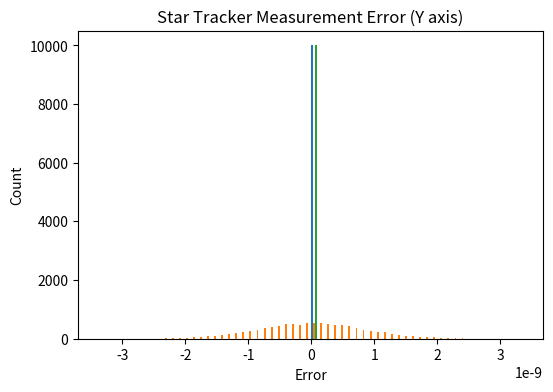

Python code for this plot:
import numpy as np
import matplotlib.pyplot as plt

ST_NOISE_ARCSEC = 6.0      # Star tracker cross-axis accuracy
FGS_NOISE_ARCSEC = 0.1     # Fine guidance sensor accuracy

N_TRIALS = 10000

def arcsec_to_rad(arcsec):
    """
    Convert arcseconds to radians
    """
    return (arcsec / 3600.0) * (np.pi / 180.0)


sigma_st = arcsec_to_rad(ST_NOISE_ARCSEC)
sigma_fgs = arcsec_to_rad(FGS_NOISE_ARCSEC)

print("Sensor Noise (Radians)")
print("----------------------")
print("Star Tracker sigma:", sigma_st)
print("FGS sigma:", sigma_fgs)
print()



# Covariance Matrices
R_st = np.eye(3) * sigma_st**2
R_fgs = np.eye(3) * sigma_fgs**2



# 4. Sensor Measurement Function
def get_sensor_reading(true_vec, sigma_rad):
    """
    Generate a noisy unit vector by applying a small random rotation.
    sigma_rad: 1-sigma angular noise in radians
    """
    # Draw two small rotation angles about axes perpendicular to true_vec
    # (cross-axis errors)
    angle1 = np.random.normal(0, sigma_rad)
    angle2 = np.random.normal(0, sigma_rad)

    # Build two axes perpendicular to true_vec
    arbitrary = np.array([1, 0, 0]) if abs(true_vec[1]) > 0.1 or abs(true_vec[2]) > 0.1 \
                else np.array([0, 1, 0])
    perp1 = np.cross(true_vec, arbitrary)
    perp1 /= np.linalg.norm(perp1)
    perp2 = np.cross(true_vec, perp1)
    perp2 /= np.linalg.norm(perp2)

    # Apply small-angle rotations using Rodrigues' formula
    def rotate(v, axis, angle):
        return (v * np.cos(angle) +
                np.cross(axis, v) * np.sin(angle) +
                axis * np.dot(axis, v) * (1 - np.cos(angle)))

    noisy_vec = rotate(true_vec, perp1, angle1)
    noisy_vec = rotate(noisy_vec, perp2, angle2)
    return noisy_vec
    
# 5. Monte Carlo Simulation
true_vec = np.array([1.0, 0.0, 0.0])

st_measurements = []
fgs_measurements = []

for _ in range(N_TRIALS):

    st_measurements.append(get_sensor_reading(true_vec, R_st))
    fgs_measurements.append(get_sensor_reading(true_vec, R_fgs))


st_measurements = np.array(st_measurements)
fgs_measurements = np.array(fgs_measurements)



# 6. Compute Statistics
st_std = np.std(st_measurements, axis=0)
fgs_std = np.std(fgs_measurements, axis=0)

print("Monte Carlo Results")
print("----------------------")

print("Star Tracker")
print("Target sigma:", sigma_st)
print("Measured sigma:", st_std)

print()

print("FGS")
print("Target sigma:", sigma_fgs)
print("Measured sigma:", fgs_std)

# 7. Optional Visualization


errors = st_measurements - true_vec

plt.figure(figsize=(6,4))
plt.hist(errors[:,1], bins=60)
plt.title("Star Tracker Measurement Error (Y axis)")
plt.xlabel("Error")
plt.ylabel("Count")

plt.show()
